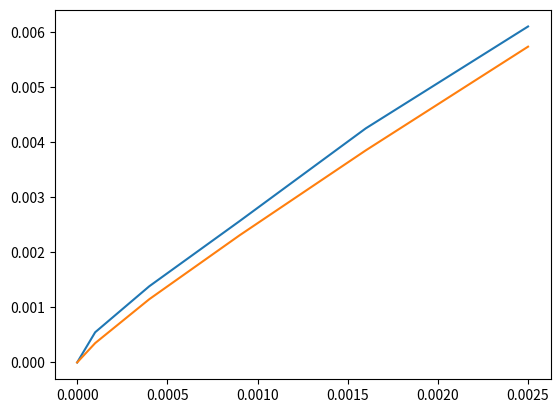

Python code for this plot:
import matplotlib.pyplot as plt


# # ro = 0.5	 ri = 0.25	 l = 1	 ep_list = [-1.  1.  1.] 	 ep_step = 0.01	 lc = 0.1
# x_points = [0, 0.0001, 0.0004, 0.0009, 0.0016, 0.0025000000000000005]
# y_points = [0, 0.0008397136017173103, 0.00170110617552411, 0.0031208256183443764, 0.005534231489887645, 0.0076352261884560235]
# omegas = [5.999996626026256, 6.018317065665661, 6.0366591842771555, 6.0555596297576635, 6.075453761666894, 6.0950354824031505]
# delta_ws = [1.8320439639404995, 1.8342118611494485, 1.8900445480507955, 1.989413190923095, 1.958172073625608]
# dw = (1.7480726037687686-3.4147861014075746e-17j)
# plt.plot(x_points, y_points, label = 0.1)


# # ro = 0.5	 ri = 0.25	 l = 1	 ep_list = [-1.  1.  1.] 	 ep_step = 0.01	 lc = 0.09
# x_points = [0, 0.0001, 0.0004, 0.0009, 0.0016, 0.0025000000000000005]
# y_points = [0, 0.0005523410042165035, 0.0011632243538825596, 0.0032978327334049345, 0.00495335879027782, 0.007116121237816672]
# omegas = [6.001390986584804, 6.019551919406939, 6.0377713945745235, 6.057514594771964, 6.076778712646756, 6.096550066912213]
# delta_ws = [1.8160932822135045, 1.8219475167584598, 1.9743200197440913, 1.926411787479143, 1.9771354265457397]
# dw = (1.7608591817918542+6.538209728571593e-18j)
# plt.plot(x_points, y_points, label = 0.09)


# ro = 0.5	 ri = 0.25	 l = 1	 ep_list = [-1.  1.  1.] 	 ep_step = 0.01	 lc = 0.08
x_points = [0, 0.0001, 0.0004, 0.0009, 0.0016, 0.0025000000000000005]
y_points = [0, 0.0005485027953283962, 0.0013831551319570326, 0.0025637880106086294, 0.004248079249136297, 0.006097714086785555]
omegas = [6.002765974665234, 6.021020914114982, 6.03956200310603, 6.058449072639101, 6.077839800532049, 6.0973958720241175]
delta_ws = [1.8254939449747987, 1.8541088991048227, 1.8887069533071177, 1.9390727892947268, 1.9556071492068838]
dw = (1.7706436654419588-3.7180187374595116e-18j)
plt.plot(x_points, y_points, label = 0.08)


# ro = 0.5	 ri = 0.25	 l = 1	 ep_list = [-1.  1.  1.] 	 ep_step = 0.01	 lc = 0.07
# x_points = [0, 0.0001, 0.0004, 0.0009, 0.0016, 0.0025000000000000005]
# y_points = [0, 0.00036292339416372707, 0.0011397705872110628, 0.002554275185852585, 0.004079535161816847, 0.0059830403327063575]
# omegas = [6.003671631926952, 6.021858311193176, 6.040458914258283, 6.059697174728985, 6.079046190577009, 6.098773451619959]
# delta_ws = [1.8186679266223749, 1.8600603065107357, 1.923826047070154, 1.9349015848024287, 1.9727261042949529]
# dw = (1.782375587206002+2.6331182389738126e-17j)
# plt.plot(x_points, y_points, label = 0.07)


# ro = 0.5	 ri = 0.25	 l = 1	 ep_list = [-1.  1.  1.] 	 ep_step = 0.01	 lc = 0.06
x_points = [0, 0.0001, 0.0004, 0.0009, 0.0016, 0.0025000000000000005]
y_points = [0, 0.00035151699366366834, 0.0011483497542768423, 0.0023063822223590782, 0.0038488794860525866, 0.005731476972615654]
omegas = [6.004805941989003, 6.023021369624446, 6.041682113026837, 6.060704056136698, 6.08011046404217, 6.099856972170512]
delta_ws = [1.821542763544226, 1.8660743402391766, 1.9021943109860828, 1.94064079054721, 1.9746508128341667]
dw = (1.7863910641778593-2.0664226963202562e-17j)
plt.plot(x_points, y_points, label = 0.06)


plt.show()